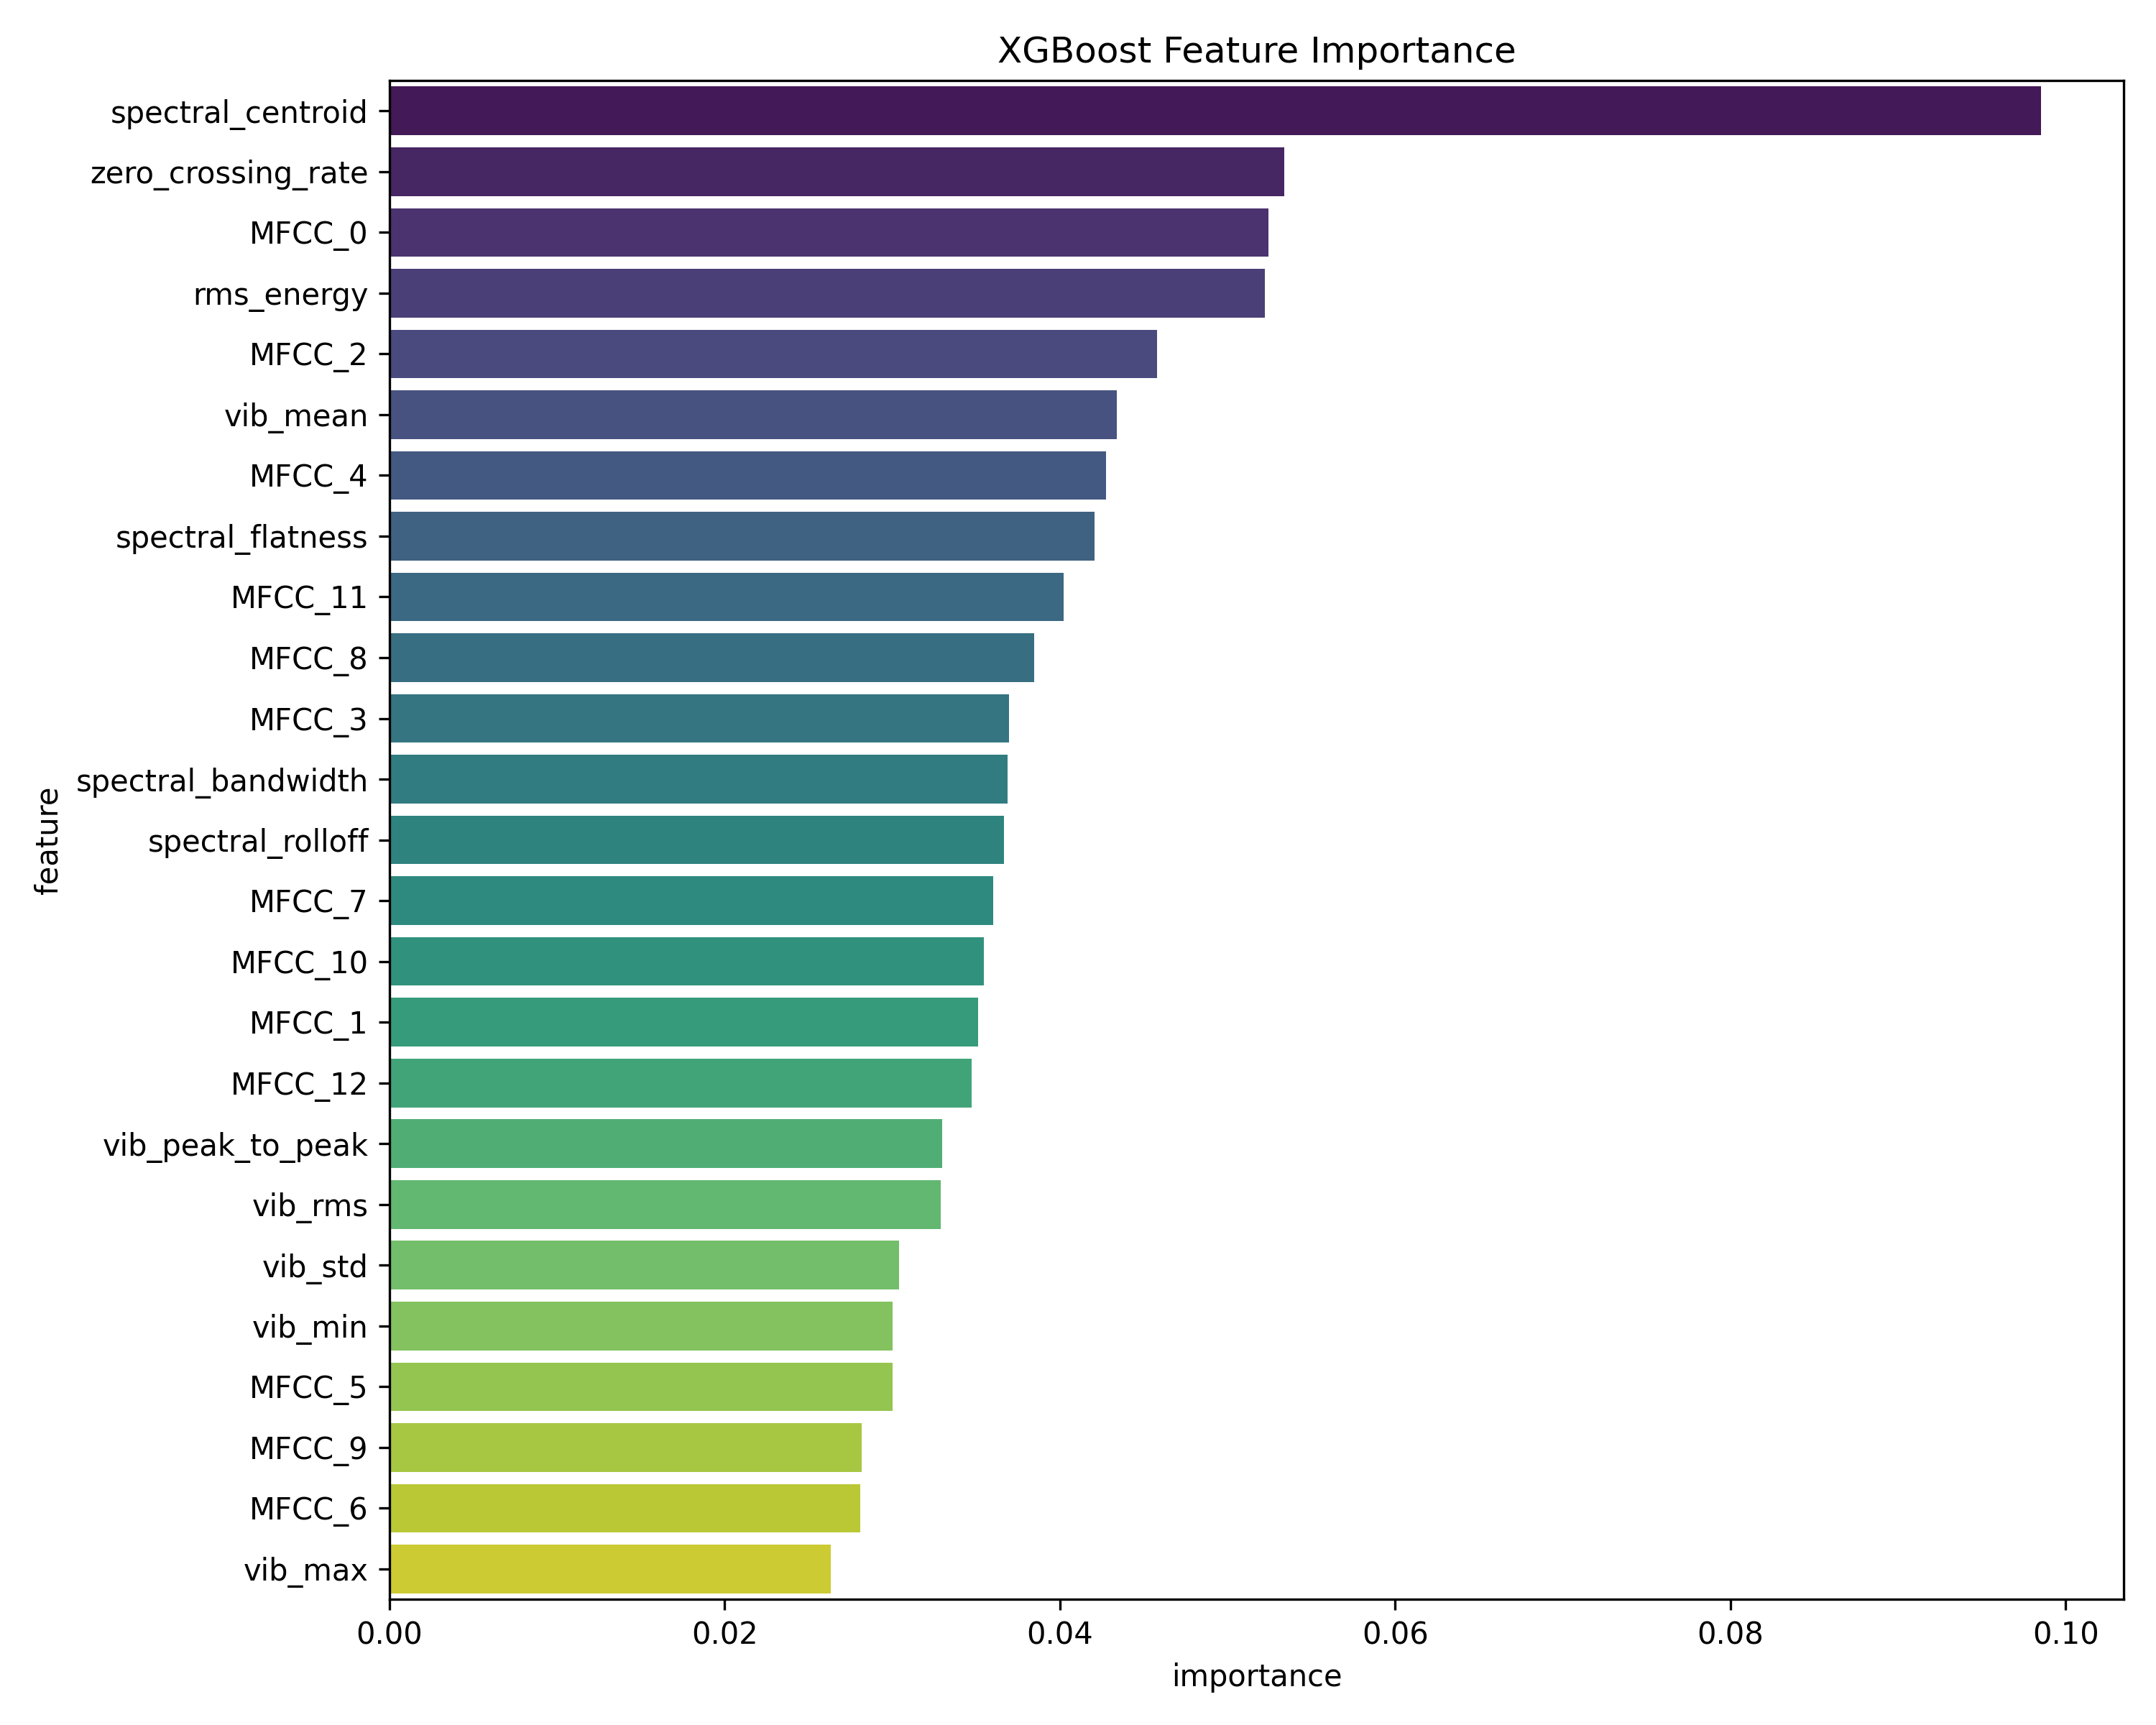

The file beside this chart, header and first rows:
feature, importance
spectral_centroid, 0.09853
zero_crossing_rate, 0.05339
MFCC_0, 0.05245
rms_energy, 0.05221
MFCC_2, 0.0458
vib_mean, 0.04341
MFCC_4, 0.04274
spectral_flatness, 0.04204
MFCC_11, 0.04023
MFCC_8, 0.03845
MFCC_3, 0.03697
spectral_bandwidth, 0.03689
spectral_rolloff, 0.03667
MFCC_7, 0.036
MFCC_10, 0.03547
MFCC_1, 0.03513
MFCC_12, 0.03474
vib_peak_to_peak, 0.03297
vib_rms, 0.0329
vib_std, 0.0304
vib_min, 0.03
MFCC_5, 0.02999
MFCC_9, 0.02816
MFCC_6, 0.0281
vib_max, 0.02635
